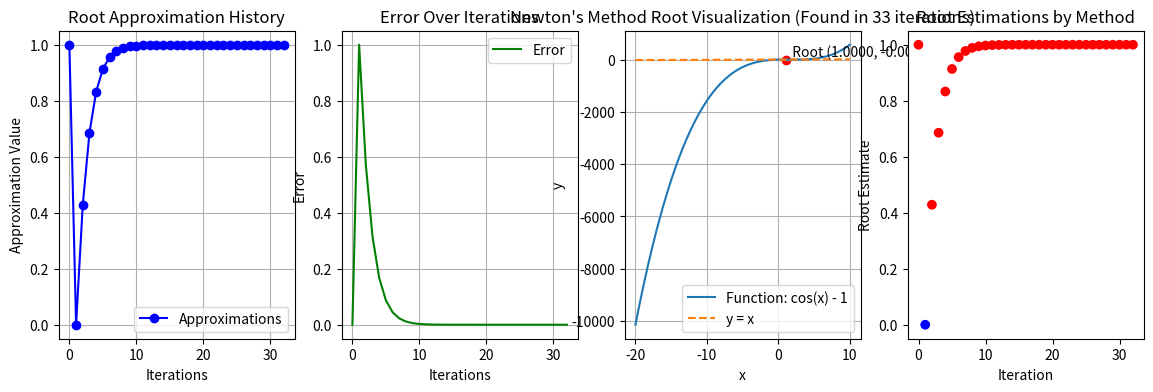

Reproduce this figure in Python.

from math import *
import math
import sys
import matplotlib.pyplot as plt
import numpy as np
from sympy import symbols, diff, sympify



def newtons_method_iter(f, df, x0, alpha, eps=1e-9):
    print("using newtons method")
    derivative = df(x0)

    if abs(derivative) < eps:
        return x0

    x1 = x0 - alpha * f(x0) / derivative

    return x1


def fixed_point_iteration_iter(f, x0, alpha, eps=1e-6):
    print("using fixed point")
    x1 = x0 + alpha * (f(x0) - x0)

    return x1


def choose_method(f, df, x0, previous_value, eps):
    derivative = df(x0)
    change = abs(x0 - previous_value)


    if abs(derivative) < eps:
        return "fixed_point"


    if change > eps and change < 1e-4:
        return "fixed_point" if change > 0.5 * abs(previous_value - x0) else "newton"


    return "newton"

def da_coolest_function(f, df, x0, alpha=1, max_iterations=1000, eps=1e-6):
    
    previous_value = x0
    root_array = []
    root_dict = {}

    for el in range(max_iterations):

        method = choose_method(f, df, x0, previous_value, eps)

        if method == "newton":
            x0 = newtons_method_iter(f, df, x0, alpha, eps)
        else:
            x0 = fixed_point_iteration_iter(f, x0, alpha, eps)

        x0 = round(x0, 20)

        root_dict[f"{method}_{el}"] = x0
        
        root_array.append(x0)

        print(f"iteration: {el}, x0: {x0}")

        if abs(previous_value - x0) < eps:
            break

        if len(root_array) > 1 and abs(root_array[-1] - root_array[-2]) < eps:
            break

        previous_value = x0


        # if abs(derivative) > eps:
        #     x0 = newtons_method_iter(f, df, x0, alpha, eps)
        #     x0 = round(x0, 20)
        #     root_dict[f"newton_{el}"] = x0

        # else:
        #     x0 = fixed_point_iteration_iter(f, x0, alpha, eps)
        #     x0 = round(x0, 20)
        #     root_dict[f"fixed_point_{el}"] = x0


        # if el % 2 == 0:
        #     try:
        #         x0 = newtons_method_iter(f, df, x0, alpha, eps)
        #         x0 = round(x0, 20)
        #         root_dict[f"newton_{el}"] = x0
        #     except:
        #         print("newtons method failed")
        #         break

        # else:
        #     try:
        #         x0 = fixed_point_iteration_iter(f, x0, alpha, eps)
        #         x0 = round(x0, 20)
        #         root_dict[f"fixed_point_{el}"] = x0
        #     except:
        #         print("fixed point iteration failed")
        #         break

      

    return x0, root_array, len(root_array), root_dict



# def example_function_7(x):
#     return np.sqrt(x + 2)*2

x = symbols('x')

def example_function(x):

    equation = (x-3)*(x-1)**2
    return equation

def derivative_function(x_value):
    
    derivative_expr = diff(example_function(x), x)
    derivative_value = derivative_expr.subs(x, x_value)

    return derivative_value


x0 = float(2)
eps = 1e-9
alpha = 1
max_iterations = 1000

root, root_array, n_iterations, root_dict = da_coolest_function(example_function, derivative_function, x0, alpha, max_iterations, eps)
print(f"Fixed point: {float(root)}")
print(f"Approximations history: {root_array}\n")
print(f"Root dictionary: {root_dict}")

error_array = np.abs(np.array(root_array) - root)


x_values = np.linspace(-20, 10, 400)
y_values = example_function(x_values)

fig, axs = plt.subplots(1, 4, figsize=(14, 4))


axs[0].plot(range(len(root_array)), root_array, label="Approximations", marker='o', linestyle='-', color='b')
axs[0].set_xlabel("Iterations")
axs[0].set_ylabel("Approximation Value")
axs[0].set_title("Root Approximation History")
axs[0].legend()
axs[0].grid(True)

axs[1].plot(error_array, label="Error", color='green')
axs[1].set_xlabel("Iterations")
axs[1].set_ylabel("Error")
axs[1].set_title("Error Over Iterations")
axs[1].legend()
axs[1].grid(True)

axs[2].plot(x_values, y_values, label="Function: cos(x) - 1")
axs[2].plot(x_values, x_values, label="y = x", linestyle='--')
axs[2].scatter([root], [example_function(root)], color='red')
axs[2].text(root, example_function(root), f'  Root ({root:.4f}, {example_function(root):.4f})', verticalalignment='bottom')
axs[2].set_xlabel('x')
axs[2].set_ylabel('y')
axs[2].set_title(f"Newton's Method Root Visualization (Found in {n_iterations} iterations)")
axs[2].legend()
axs[2].grid(True)



iteration_numbers = list(range(len(root_dict)))
root_estimations = list(root_dict.values())
colors = ['red' if 'newton' in key else 'blue' for key in root_dict.keys()]

axs[3].scatter(iteration_numbers, root_estimations, c=colors)
axs[3].set_xlabel('Iteration')
axs[3].set_ylabel('Root Estimate')
axs[3].set_title('Root Estimations by Method')
plt.show()
